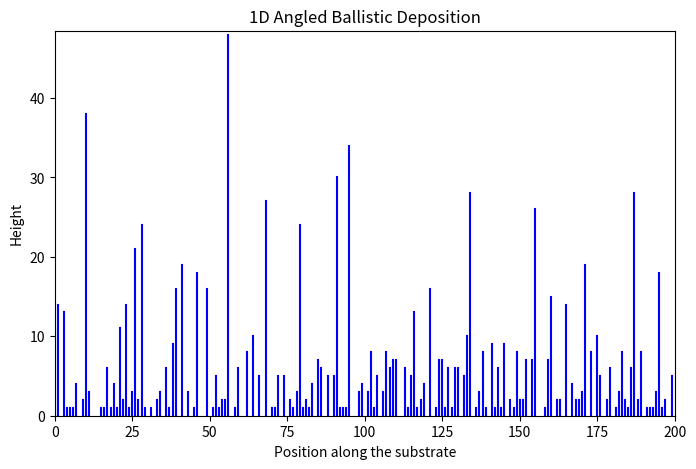

Write the Python code that produced this figure.
import numpy as np   # NumPy library, used for efficient numerical operations
import matplotlib.pyplot as plt   # Matplotlib, used for visualisation
from scipy import stats   # stats module from the SciPy library, providing statistical functions

L = 200    # System size in 1D (200 columns where particles can be deposited)
N = 1000   # Total number of deposition events
angle = np.pi/3    # Deposition angle (60° from the vertical)
tan_angle = np.tan(angle)    # Calculating the tangent of the deposition angle

heights = np.zeros(L, dtype=int)    # Creating an array of zeros with length L to represent the initial height (zero particles) at each position along the substrate
base = np.arange(L)    # Array of positions along the substrate (used for plotting)

for j in range(N):   # Looping over each deposition event
    rnd = np.random.randint(0, L)    # Randomly selecting a column where the particle enters the system

    for i in range(rnd + 1):      # Simulating the particle's path by iterating from the random column towards the left (0-index)
        height_ball_i = heights[rnd] + ((rnd - i) * tan_angle)     # Calculating the effective height of the particle at column i along its trajectory

        if height_ball_i <= heights[i]:      # Checking if the particle collides with column i (including collisions at mid-column)
            heights[i] += 1    # Increasing the height at the collision column by one unit
            break    # Particle is deposited; exit the inner loop

plt.figure(figsize=(8, 5))    # Creating a new figure for plotting
for i in range(L):    # Looping through each column 
    plt.plot([base[i], base[i]], [0, heights[i]], 'b')    # Plotting each column as a vertical blue line

av_height = np.mean(heights)    # Computing the average height of the substrate
std_height = np.std(heights)    # Computing the roughness (standard deviation of the heights)

plt.xlabel('Position along the substrate')    # Setting the x-axis label
plt.ylabel('Height')    # Setting the y-axis label
plt.title("1D Angled Ballistic Deposition")    # Adding a title to the plot
plt.xlim(0, L)    # Setting the limits of the x-axis from 0 to L
plt.ylim(0, np.max(heights)*1.01)    # Setting the y-axis limits from 0 to slightly above the maximum height
plt.show()    # Displaying the plot
